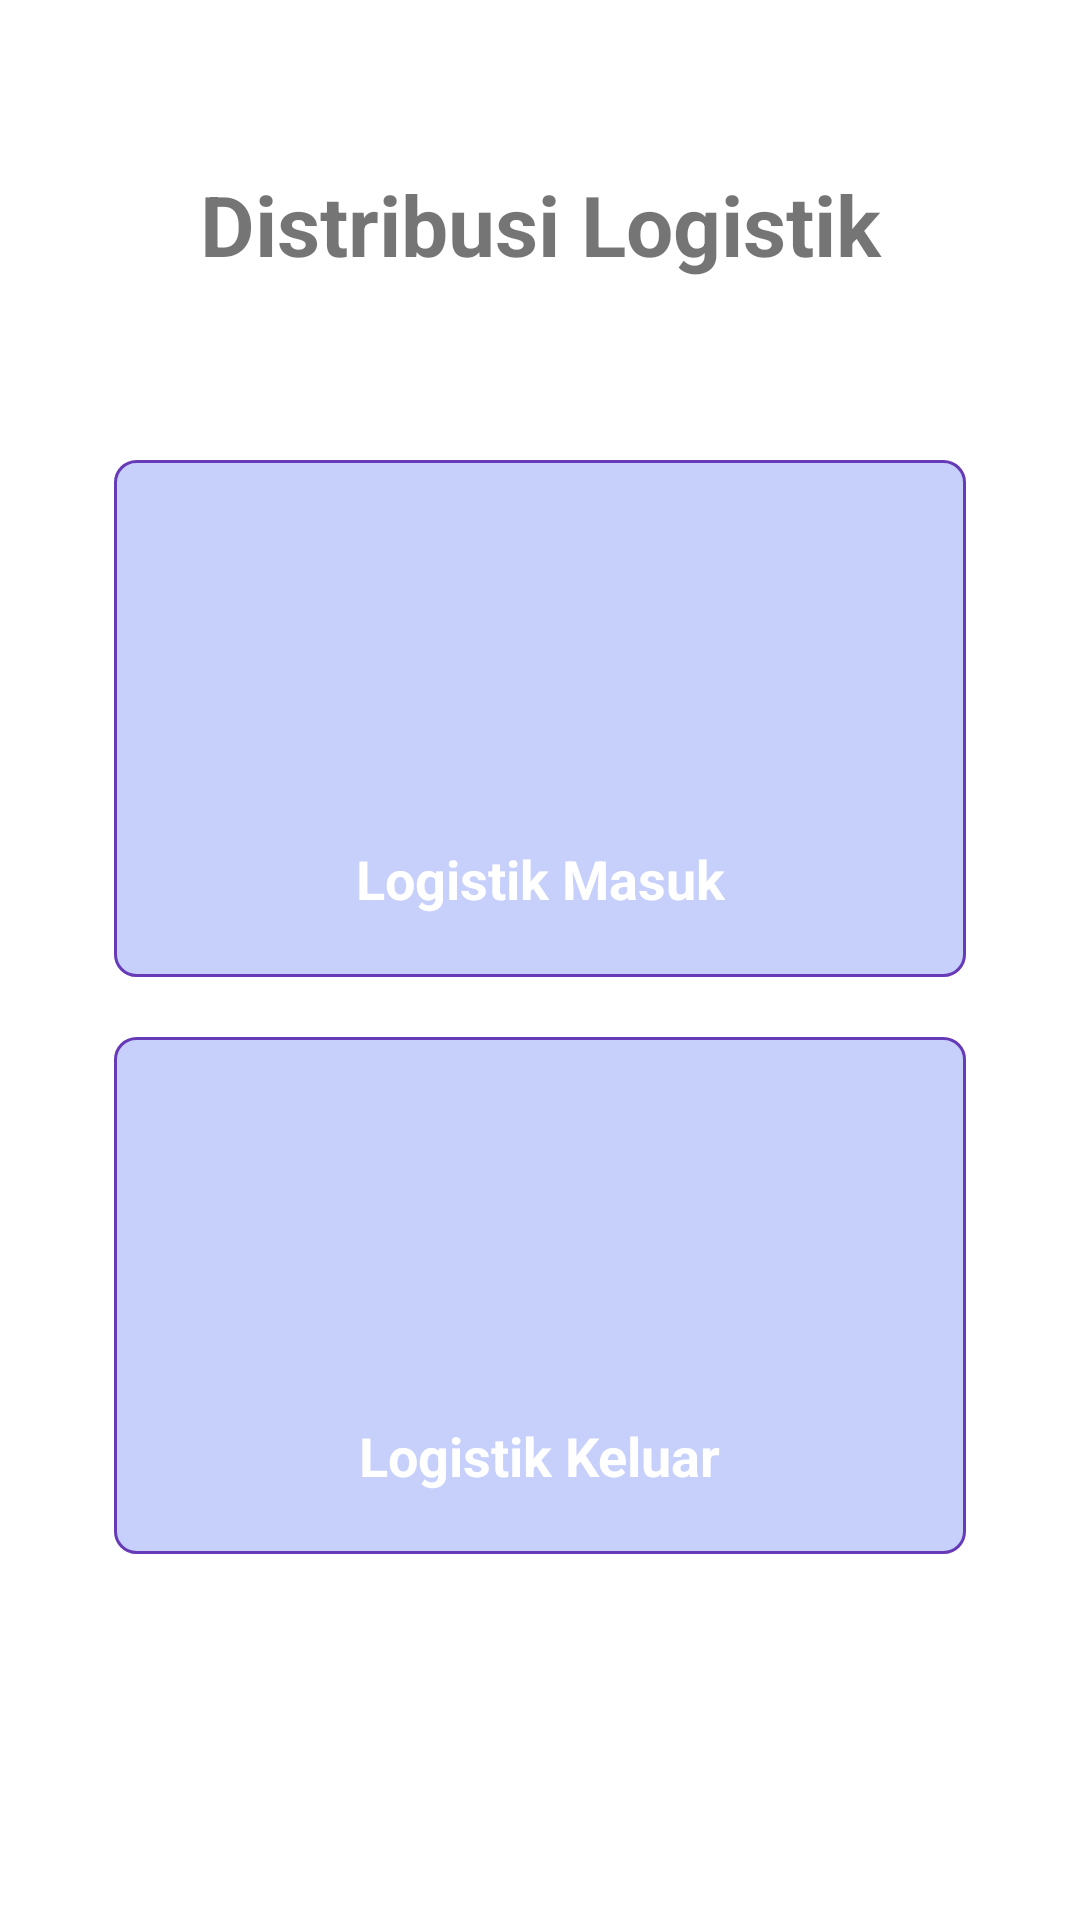

Produce the Android XML layout that renders to this screen, including the resource entries it uses.
<!-- AndroidManifest.xml: application theme Theme.PoskoApp -->
<!-- res/layout/activity_distribusi.xml -->
<?xml version="1.0" encoding="utf-8"?>
<androidx.constraintlayout.widget.ConstraintLayout xmlns:android="http://schemas.android.com/apk/res/android"
    xmlns:app="http://schemas.android.com/apk/res-auto"
    xmlns:tools="http://schemas.android.com/tools"
    android:layout_width="match_parent"
    android:layout_height="match_parent"
    tools:context=".DistribusiActivity">

    <TextView
        android:id="@+id/tvMenuPetugasPosko"
        android:layout_width="match_parent"
        android:layout_height="wrap_content"
        android:layout_marginTop="56dp"
        android:text="Distribusi Logistik"
        android:textAlignment="center"
        android:textSize="28sp"
        android:textStyle="bold"
        app:layout_constraintEnd_toEndOf="parent"
        app:layout_constraintHorizontal_bias="0.0"
        app:layout_constraintStart_toStartOf="parent"
        app:layout_constraintTop_toTopOf="parent" />

    <LinearLayout
        android:orientation="vertical"
        android:layout_width="match_parent"
        android:layout_height="0dp"
        android:layout_marginStart="8dp"
        android:layout_marginEnd="8dp"
        android:layout_marginBottom="16dp"
        app:layout_constraintBottom_toBottomOf="parent"
        app:layout_constraintEnd_toEndOf="parent"
        app:layout_constraintStart_toStartOf="parent"
        app:layout_constraintTop_toBottomOf="@+id/tvMenuPetugasPosko"
        android:padding="20dp">

        <LinearLayout
            android:layout_width="match_parent"
            android:layout_height="0dp"
            android:layout_weight="2"
            android:weightSum="4"
            android:orientation="vertical"
            android:layout_marginTop="30dp">

            <androidx.constraintlayout.widget.ConstraintLayout
                android:layout_width="match_parent"
                android:layout_height="wrap_content"
                android:layout_weight="1"
                android:layout_margin="10dp"
                android:background="@drawable/background_button">

                <ImageView
                    android:id="@+id/logistikMasuk"
                    android:layout_width="70dp"
                    android:layout_height="70dp"
                    android:layout_marginStart="8dp"
                    android:layout_marginTop="16dp"
                    android:layout_marginEnd="8dp"
                    android:layout_marginBottom="8dp"
                    app:layout_constraintBottom_toTopOf="@+id/tvLogistikMasuk"
                    app:layout_constraintEnd_toEndOf="parent"
                    app:layout_constraintStart_toStartOf="parent"
                    app:layout_constraintTop_toTopOf="parent"
                    app:srcCompat="@mipmap/icon5" />

                <TextView
                    android:id="@+id/tvLogistikMasuk"
                    android:layout_width="wrap_content"
                    android:layout_height="wrap_content"
                    android:layout_marginTop="8dp"
                    android:layout_marginBottom="8dp"
                    android:text="Logistik Masuk"
                    android:textColor="@color/white"
                    android:textStyle="bold"
                    android:textSize="18sp"
                    app:layout_constraintBottom_toBottomOf="parent"
                    app:layout_constraintEnd_toEndOf="@+id/logistikMasuk"
                    app:layout_constraintStart_toStartOf="@+id/logistikMasuk"
                    app:layout_constraintTop_toBottomOf="@+id/logistikMasuk" />
            </androidx.constraintlayout.widget.ConstraintLayout>
            <androidx.constraintlayout.widget.ConstraintLayout
                android:layout_width="match_parent"
                android:layout_height="wrap_content"
                android:layout_margin="10dp"
                android:layout_weight="1"
                android:background="@drawable/background_button">

                <ImageView
                    android:id="@+id/logistikKeluar"
                    android:layout_width="70dp"
                    android:layout_height="70dp"
                    android:layout_marginStart="8dp"
                    android:layout_marginTop="16dp"
                    android:layout_marginEnd="8dp"
                    android:layout_marginBottom="8dp"
                    app:layout_constraintBottom_toTopOf="@+id/tvLogistikKeluar"
                    app:layout_constraintEnd_toEndOf="parent"
                    app:layout_constraintStart_toStartOf="parent"
                    app:layout_constraintTop_toTopOf="parent"
                    app:srcCompat="@mipmap/icon2" />

                <TextView
                    android:id="@+id/tvLogistikKeluar"
                    android:layout_width="wrap_content"
                    android:layout_height="wrap_content"
                    android:layout_marginTop="8dp"
                    android:layout_marginBottom="8dp"
                    android:text="Logistik Keluar"
                    android:textColor="@color/white"
                    android:textStyle="bold"
                    android:textSize="18sp"
                    app:layout_constraintBottom_toBottomOf="parent"
                    app:layout_constraintEnd_toEndOf="@+id/logistikKeluar"
                    app:layout_constraintStart_toStartOf="@+id/logistikKeluar"
                    app:layout_constraintTop_toBottomOf="@+id/logistikKeluar" />
            </androidx.constraintlayout.widget.ConstraintLayout>
        </LinearLayout>


    </LinearLayout>

</androidx.constraintlayout.widget.ConstraintLayout>
<!-- resources referenced by this layout -->
<resources>
  <color name="white">#FFFFFFFF</color>
  <!-- drawable background_button (drawable) -->
  <?xml version="1.0" encoding="utf-8"?>
  
  <selector xmlns:android="http://schemas.android.com/apk/res/android">
      <item>
          <shape android:shape="rectangle">
              <solid android:color="#c7cffb" />
              <corners android:radius="7dp" />
              <stroke android:color="#673ab7"  android:width="1dp"/>
          </shape>
      </item>
  </selector>
  <style name="Theme.PoskoApp" parent="Theme.MaterialComponents.DayNight.DarkActionBar">
          
          <item name="colorPrimary">@color/blue</item>
          <item name="colorPrimaryVariant">#0C5CE6</item>
          <item name="colorOnPrimary">@color/white</item>
          
          <item name="colorSecondary">@color/teal_200</item>
          <item name="colorSecondaryVariant">@color/teal_700</item>
          <item name="colorOnSecondary">@color/black</item>
          
          <item name="android:statusBarColor" tools:targetApi="l">?attr/colorPrimaryVariant</item>
          
      </style>
  <color name="blue">#1772CE</color>
  <color name="teal_200">#FF03DAC5</color>
  <color name="teal_700">#FF018786</color>
  <color name="black">#FF000000</color>
</resources>
